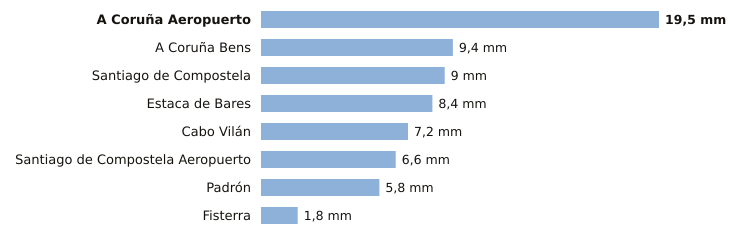

Values plotted in this chart, from the file beside it:
estacion, provincia, indicativo, mm_6_dias_anteriores, mm_hoy, mm_7_dias, horas_de_hoy
A Coruña Aeropuerto, A Coruña, 1387E, 19.5, 0.0, 19.5, 1
A Coruña Bens, A Coruña, 1387D, 9.4, 0.0, 9.4, 1
Santiago de Compostela, A Coruña, 1475X, 9.0, 0.0, 9.0, 1
Estaca de Bares, A Coruña, 1351, 8.4, 0.0, 8.4, 1
Cabo Vilán, A Coruña, 1393, 7.2, 0.0, 7.2, 1
Santiago de Compostela Aeropuerto, A Coruña, 1428, 6.6, 0.0, 6.6, 1
Padrón, A Coruña, 1473A, 5.8, 0.0, 5.8, 1
Fisterra, A Coruña, 1400, 1.8, 0.0, 1.8, 1
